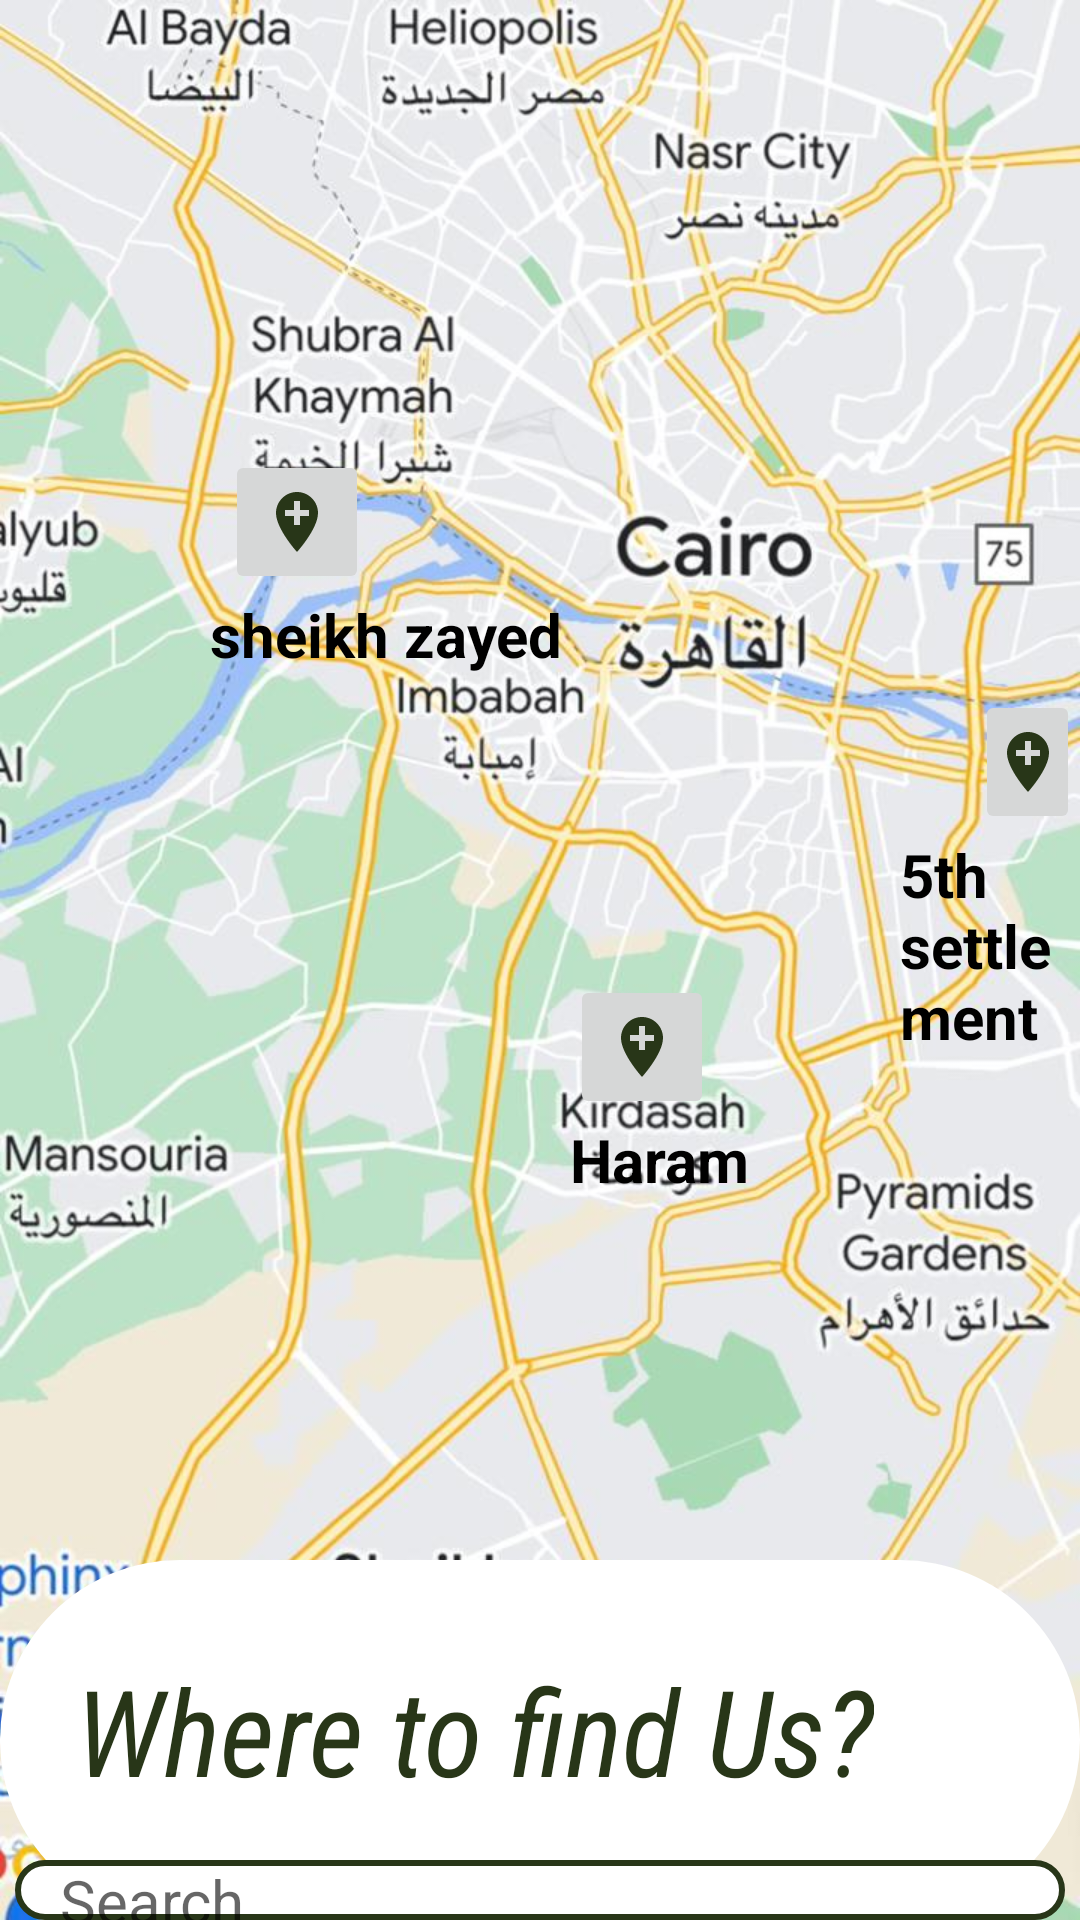

Here is an Android app screen rendered from its layout file. Give the layout XML and the strings, colors and styles it references.
<!-- AndroidManifest.xml: application theme Theme.Basket -->
<!-- res/layout/activity_location.xml -->
<?xml version="1.0" encoding="utf-8"?>
<RelativeLayout xmlns:android="http://schemas.android.com/apk/res/android"
    xmlns:app="http://schemas.android.com/apk/res-auto"
    xmlns:tools="http://schemas.android.com/tools"
    android:layout_width="match_parent"
    android:layout_height="match_parent"
    tools:context=".MainActivity"
    android:background="@drawable/maps"
    >

    <RelativeLayout
        android:layout_width="400dp"
        android:layout_height="200dp"
        android:layout_centerHorizontal="true"
        android:layout_marginTop="520dp"
        android:background="@drawable/gradient_butoon"
        >

        <TextView
            android:layout_width="wrap_content"
            android:layout_height="wrap_content"
            android:layout_marginLeft="25dp"
            android:layout_marginTop="30dp"
            android:fontFamily="sans-serif-condensed"
            android:text="Where to find Us?"
            android:textColor="#283618"
            android:textSize="40dp"
            android:textStyle="italic" />

        <EditText
            android:layout_width="350dp"
            android:layout_height="50dp"
            android:layout_centerHorizontal="true"
            android:layout_marginTop="100dp"
            android:background="@drawable/textview_border"
            android:drawableRight="@drawable/search"
            android:hint="Search"
            android:importantForAutofill="no"
            android:inputType="text"
            android:paddingStart="15dp"
            android:paddingEnd="15dp"
            android:textColor="#283618"
            android:textSize="20dp" />

    </RelativeLayout>

    <ImageButton
        android:id="@+id/imageButton2"
        android:layout_width="wrap_content"
        android:layout_height="wrap_content"
        android:layout_marginLeft="75dp"
        android:layout_marginTop="150dp"

        android:contentDescription="@string/bottom_sheet_behavior"
        android:minWidth="48dp"
        android:minHeight="48dp"
        app:srcCompat="@drawable/ic_baseline_add_location_24" />
    <TextView
        android:layout_below="@id/imageButton2"
        android:layout_width="wrap_content"
        android:layout_height="wrap_content"
        android:text="sheikh zayed"
        android:textSize="20dp"
        android:textColor="@color/black"
        android:textStyle="bold"
        android:layout_marginLeft="70dp"
        />

    <ImageButton
        android:id="@+id/imageButton3"
        android:layout_width="wrap_content"
        android:layout_height="wrap_content"
        android:layout_marginLeft="190dp"
        android:layout_marginTop="325dp"

        android:contentDescription="@string/bottom_sheet_behavior"
        android:minWidth="48dp"
        android:minHeight="48dp"
        app:srcCompat="@drawable/ic_baseline_add_location_24" />
    <TextView
        android:layout_below="@id/imageButton3"
        android:layout_width="wrap_content"
        android:layout_height="wrap_content"
        android:text="Haram"
        android:textSize="20dp"
        android:textColor="@color/black"
        android:textStyle="bold"
        android:layout_marginLeft="190dp"
        />

    <ImageButton
        android:id="@+id/imageButton4"
        android:layout_width="wrap_content"
        android:layout_height="wrap_content"
        android:layout_marginLeft="325dp"
        android:layout_marginTop="230dp"

        android:contentDescription="@string/bottom_sheet_behavior"
        android:minWidth="48dp"

        android:minHeight="48dp"
        app:srcCompat="@drawable/ic_baseline_add_location_24" />
    <TextView
        android:layout_below="@id/imageButton4"
        android:layout_width="wrap_content"
        android:layout_height="wrap_content"
        android:text="5th settlement"
        android:textSize="20dp"
        android:textColor="@color/black"
        android:textStyle="bold"
        android:layout_marginLeft="300dp"
        />

</RelativeLayout>
<!-- resources referenced by this layout -->
<resources>
  <!-- drawable gradient_butoon (drawable) -->
  <?xml version="1.0" encoding="utf-8"?>
  <selector xmlns:android="http://schemas.android.com/apk/res/android">
      <item>
          <shape
              android:shape="rectangle">
              <solid android:color="@color/white"/>
  
              <corners
                  android:radius="60dp"></corners>
          </shape>
      </item>
  </selector>
  <!-- drawable ic_baseline_add_location_24 (drawable) -->
  <vector android:height="24dp" android:tint="#283618"
      android:viewportHeight="24" android:viewportWidth="24"
      android:width="24dp" xmlns:android="http://schemas.android.com/apk/res/android">
      <path android:fillColor="@android:color/white" android:pathData="M12,2C8.14,2 5,5.14 5,9c0,5.25 7,13 7,13s7,-7.75 7,-13c0,-3.86 -3.14,-7 -7,-7zM16,10h-3v3h-2v-3L8,10L8,8h3L11,5h2v3h3v2z"/>
  </vector>
  <!-- drawable maps: jpg bitmap (drawable, 120270 bytes) -->
  <!-- drawable textview_border (drawable) -->
  <?xml version="1.0" encoding="utf-8"?>
  <shape xmlns:android="http://schemas.android.com/apk/res/android"
      android:shape="rectangle">
      <stroke
          android:color="#283618"
          android:width="2dp"/>
      <corners android:radius="90dp"/>
      <solid android:color="@color/white"/>
  </shape>
  <style name="Theme.Basket" parent="Theme.AppCompat.Light.NoActionBar">
          
          <item name="colorPrimary">@color/purple_500</item>
          <item name="colorPrimaryVariant">@color/purple_700</item>
          <item name="colorOnPrimary">@color/white</item>
          
          <item name="colorSecondary">@color/teal_200</item>
          <item name="colorSecondaryVariant">@color/teal_700</item>
          <item name="colorOnSecondary">@color/black</item>
          
          <item name="android:statusBarColor">?attr/colorPrimaryVariant</item>
          
      </style>
  <!-- not gathered from this repository: default colours our renderer supplied (Android Studio template values) -->
  <color name="purple_500">#FF6200EE</color>
  <color name="purple_700">#FF3700B3</color>
  <color name="teal_200">#FF03DAC5</color>
  <color name="teal_700">#FF018786</color>
  <color name="black">#FF000000</color>
  <color name="white">#FFFFFFFF</color>
</resources>
